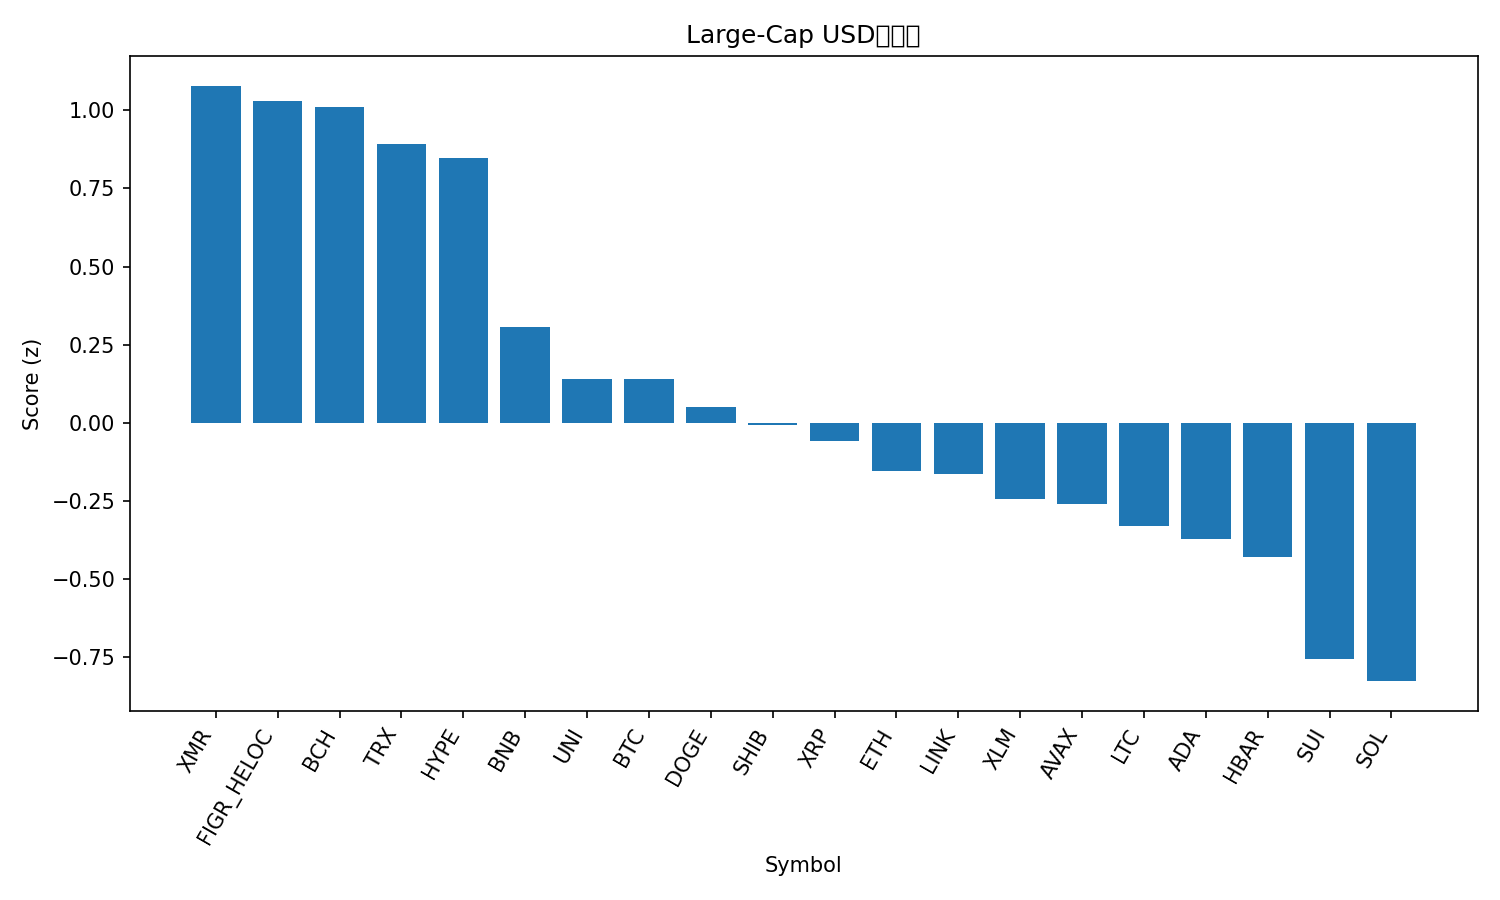

Source data for this figure (header and first rows):
rank, name, symbol, price, pct_1h, pct_24h, pct_7d, pct_1h_vs_btc, pct_24h_vs_btc, pct_7d_vs_btc, market_cap_rank, market_cap, volume_usd, score
1, Monero, XMR, 405.7, -1.17, 3.996, 1.167, -0.6017, 5.865, 13.78, 28, 7498443220, 198375391, 1.078
2, Figure Heloc, FIGR_HELOC, 1.033, -0.08564, 1.242, -0.3121, 0.4827, 3.111, 12.3, 12, 14082463040, 10081322, 1.03
3, Bitcoin Cash, BCH, 500.3, -1.488, 4.744, -1.924, -0.9197, 6.613, 10.68, 19, 9991775317, 286817642, 1.009
4, TRON, TRX, 0.2928, -0.2803, 0.9054, -0.7346, 0.2881, 2.775, 11.87, 8, 27736719117, 952058927, 0.8924
5, Hyperliquid, HYPE, 37.92, 0.4774, -0.1551, -8.841, 1.046, 1.714, 3.768, 18, 10269066126, 388737809, 0.8468
6, BNB, BNB, 907.8, -0.592, -1.062, -7.91, -0.02364, 0.8071, 4.698, 5, 124971810228, 3007323568, 0.3083
7, Uniswap, UNI, 7.22, -2.128, 0.2074, 3.05, -1.56, 2.077, 15.66, 35, 4545408343, 1298578667, 0.1413
8, Bitcoin, BTC, 92427, -0.5684, -1.869, -12.61, 0.0, 0.0, 0.0, 1, 1844999958794, 87909208415, 0.1404
9, Dogecoin, DOGE, 0.1544, -1.16, -0.4579, -14.15, -0.5917, 1.411, -1.543, 10, 23457063925, 2476648459, 0.05149
10, Shiba Inu, SHIB, 8.69e-06, -1.24, -0.6595, -13.74, -0.6714, 1.21, -1.128, 34, 5117080539, 135843269, -0.005951
11, XRP, XRP, 2.15, -0.6917, -2.13, -15.56, -0.1233, -0.261, -2.955, 4, 129300671294, 5464975593, -0.05912
12, Ethereum, ETH, 3026, -1.27, -1.656, -14.65, -0.7018, 0.2135, -2.045, 2, 365334743594, 36942757774, -0.1552
13, Chainlink, LINK, 13.31, -0.8675, -2.026, -17.76, -0.2992, -0.1565, -5.147, 20, 9268227357, 810040622, -0.1629
14, Stellar, XLM, 0.247, -0.9274, -2.382, -17.75, -0.359, -0.5122, -5.139, 24, 7948310411, 197116277, -0.2436
15, Avalanche, AVAX, 14.59, -1.243, -1.559, -18.95, -0.6747, 0.3106, -6.342, 31, 6247860307, 605215260, -0.26
16, Litecoin, LTC, 92.78, -0.8748, -3.55, -14.04, -0.3064, -1.68, -1.433, 29, 7098935355, 770214138, -0.3309
17, Cardano, ADA, 0.467, -0.9057, -2.942, -20.09, -0.3373, -1.073, -7.483, 11, 17096445781, 1322069263, -0.3726
18, Hedera, HBAR, 0.1453, -1.521, -1.213, -24.43, -0.9531, 0.6561, -11.82, 32, 6166268261, 282155005, -0.429
19, Sui, SUI, 1.62, -1.713, -2.694, -25.19, -1.144, -0.825, -12.58, 33, 5953306366, 1087271803, -0.7551
20, Solana, SOL, 130.5, -1.446, -4.221, -22.25, -0.8781, -2.352, -9.641, 7, 72269696110, 6999791873, -0.8258
21, Zcash, ZEC, 646.7, -5.005, -6.812, 9.657, -4.436, -4.943, 22.27, 17, 10673207265, 2343802687, -1.96
